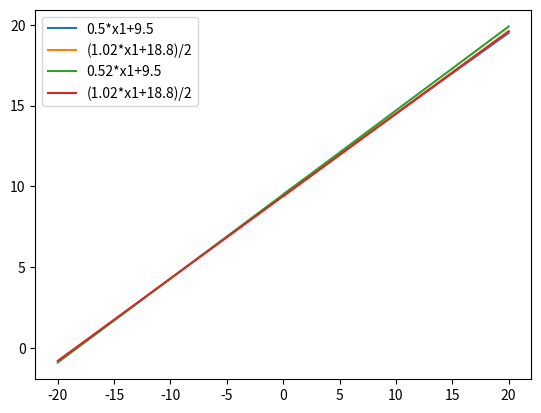

The script that saved this image:
#9.7
import numpy as np
import matplotlib.pyplot as plt
x=np.linspace(0,20,500) #在0~20生成500個數的等間隔數列
x2=0.5*x+9.5
x4=(1.02*x+18.8)/2

plt.plot(x,x2,label='0.5*x1+9.5') #畫出x2的線
plt.plot(x,x4,label='(1.02*x1+18.8)/2') #畫出x4的線
plt.legend() #顯示圖例
plt.show() #顯示圖

a11=0.5
a12=-1
a21=1.02
a22=-2
b1=-9.5
b2=-18.8
a=a11*a22-a12*a21 #行列式
print("行列式值=",a)
print("第c題:接近0，是ill-conditioned")

c2=((-18.8*0.5)-(1.02*-9.5))/((0.5*-2)-(-1*1.02)) #課本公式
c1=((a22*b1)-(a12*b2))/a  #課本公式
print("x1=",round(c1,2),"x2=",round(c2,2)) #取到小數第一位，不然很長
print("\nif a11=0.52")

x5=np.linspace(-20,20,500) #在0~20生成500個數的等間隔數列
x6=0.52*x5+9.5
x7=(1.02*x5+18.8)/2

plt.plot(x5,x6,label='0.52*x1+9.5') #畫出x6的線
plt.plot(x5,x7,label='(1.02*x1+18.8)/2') #畫出x7的線
plt.legend() #顯示圖例
plt.show() #顯示圖

e11=0.52
g=e11*a22-a12*a21 #行列式公式
print("行列式值=",g)
print("第e題:也是接近0，是ill-conditioned")

h2=((e11*b2)-(a21*b1))/g #課本公式
h1=((a22*b1)-(a12*b2))/g #課本公式
print("x1=",round(h1,2),"x2=",round(h2,2))